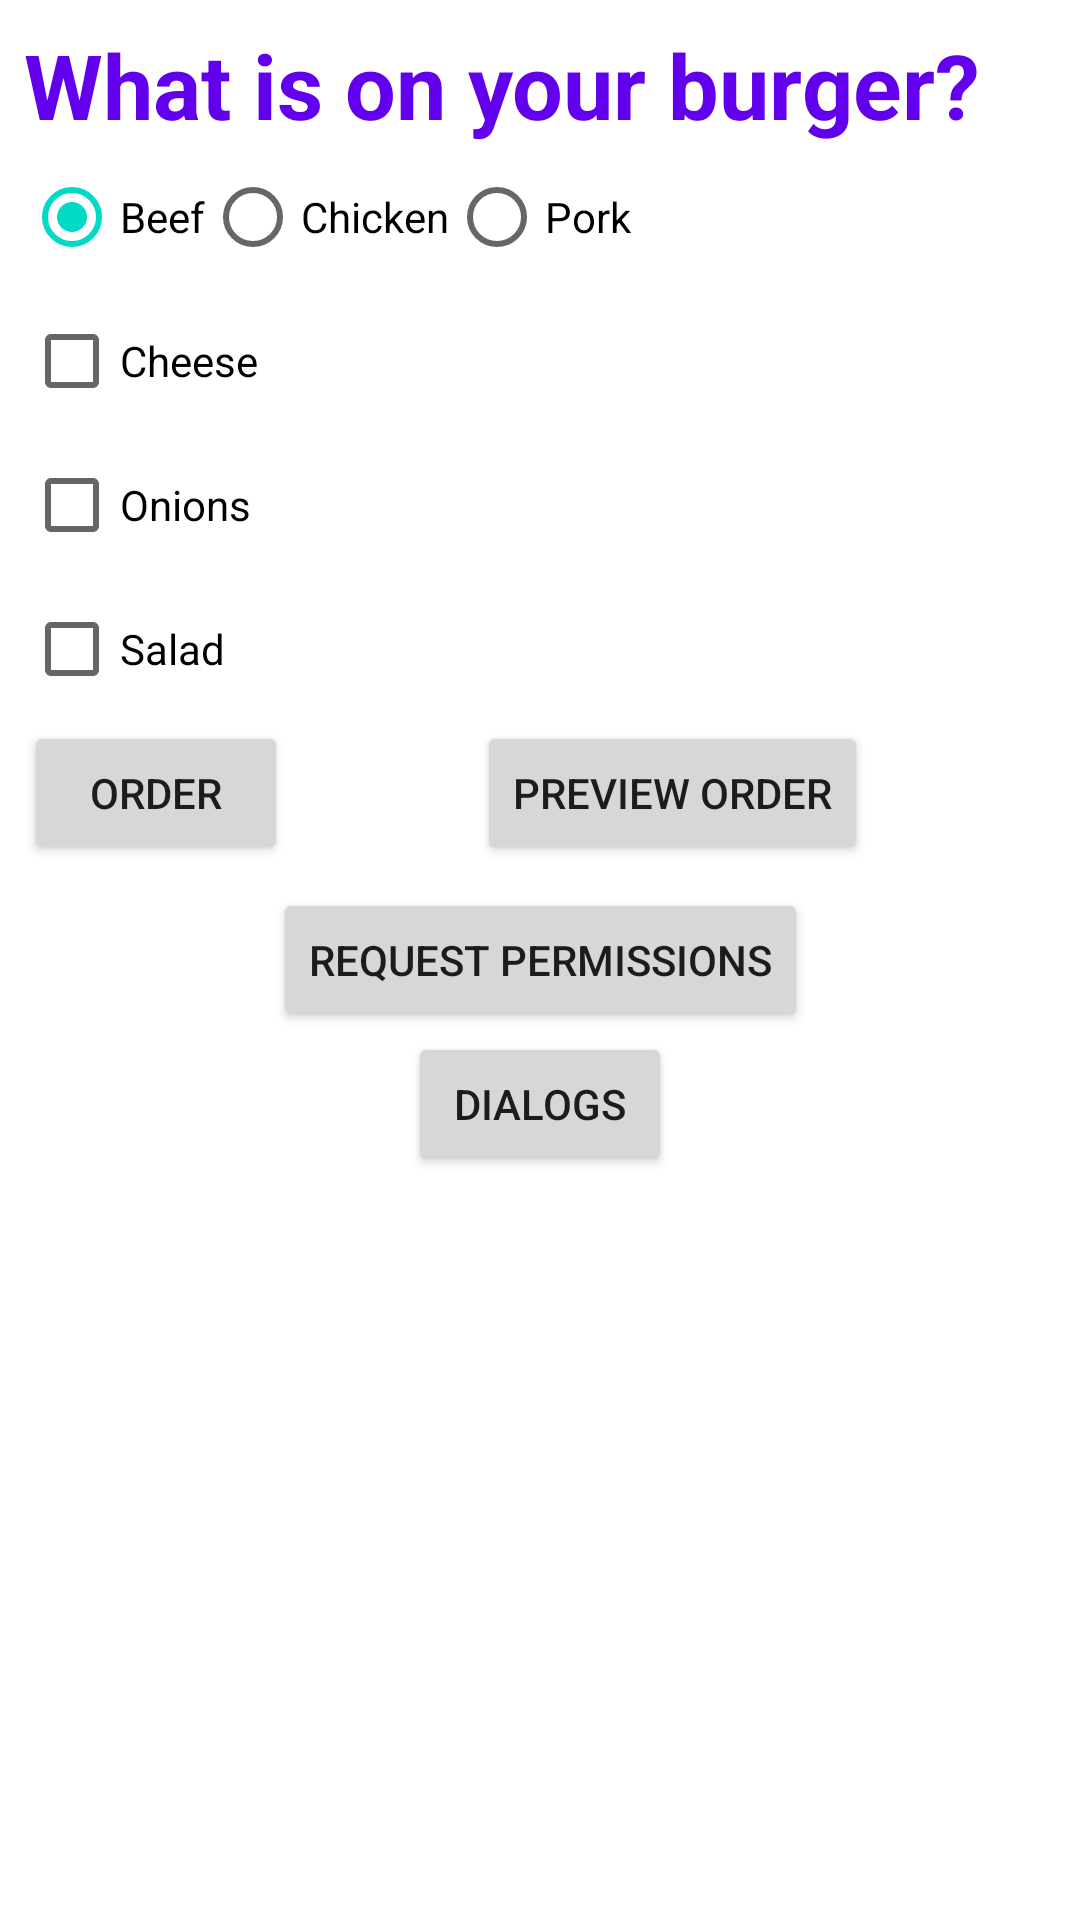

Android layout source for this screen:
<!-- AndroidManifest.xml: application theme Theme.AndroidXMLCancer -->
<!-- res/layout/activity_main.xml -->
<?xml version="1.0" encoding="utf-8"?>
<androidx.constraintlayout.widget.ConstraintLayout
        xmlns:android="http://schemas.android.com/apk/res/android"
        xmlns:tools="http://schemas.android.com/tools"
        xmlns:app="http://schemas.android.com/apk/res-auto"
        android:layout_width="match_parent"
        android:layout_height="match_parent"
        tools:context=".MainActivity"
        android:padding="8dp"
>


    <TextView
            android:id="@+id/tvTitle"
            android:layout_width="match_parent"
            android:layout_height="wrap_content"
            android:text="What is on your burger?"
            android:textSize="30sp"
            android:textStyle="bold"
            android:textColor="@color/design_default_color_primary"
            app:layout_constraintStart_toStartOf="parent"
            app:layout_constraintHorizontal_bias="0.5" app:layout_constraintEnd_toEndOf="parent"
            app:layout_constraintTop_toTopOf="parent"/>
    <RadioGroup
            android:id="@+id/rgMeats"
            android:layout_width="wrap_content"
            android:layout_height="wrap_content"
            android:orientation="horizontal"
            app:layout_constraintStart_toStartOf="parent"
            app:layout_constraintTop_toBottomOf="@+id/tvTitle">
        <RadioButton
                android:id="@+id/rbBeef"
                android:layout_height="wrap_content"
                android:layout_width="wrap_content"
                android:checked="true"
                android:text="Beef"
        />
        <RadioButton
                android:id="@+id/rbChicken"
                android:layout_height="wrap_content"
                android:layout_width="wrap_content"
                android:text="Chicken"
        />
        <RadioButton
                android:id="@+id/rbPork"
                android:layout_height="wrap_content"
                android:layout_width="wrap_content"
                android:text="Pork"
        />
    </RadioGroup>


    <CheckBox
            android:id="@+id/cbCheese"
            android:layout_width="wrap_content"
            android:layout_height="wrap_content"
            android:text="Cheese"
            app:layout_constraintTop_toBottomOf="@+id/rgMeats"
            app:layout_constraintStart_toStartOf="parent"/>
    <CheckBox
            android:id="@+id/cbOnions"
            android:layout_width="wrap_content"
            android:layout_height="wrap_content"
            android:text="Onions"
            app:layout_constraintTop_toBottomOf="@+id/cbCheese"
            app:layout_constraintStart_toStartOf="parent"/>
    <CheckBox
            android:id="@+id/cbSalad"
            android:layout_width="wrap_content"
            android:layout_height="wrap_content"
            android:text="Salad"
            app:layout_constraintTop_toBottomOf="@+id/cbOnions"
            app:layout_constraintStart_toStartOf="parent"/>
    <Button
            android:id="@+id/btnOrder"
            android:layout_width="wrap_content"
            android:layout_height="wrap_content"
            android:text="Order"
            app:layout_constraintTop_toBottomOf="@+id/cbSalad"
            app:layout_constraintStart_toStartOf="parent"
    />

    <Button
            android:id="@+id/btnPreviewOrder"
            android:layout_width="wrap_content"
            android:layout_height="wrap_content"
            android:text="Preview Order"
            app:layout_constraintStart_toEndOf="@+id/btnOrder"
            app:layout_constraintBottom_toBottomOf="@+id/btnOrder"
            app:layout_constraintEnd_toEndOf="parent"
    />

    <Button
            android:id="@+id/btnReqPerms"
            android:layout_width="wrap_content"
            android:layout_height="wrap_content"
            android:text="Request Permissions"
            app:layout_constraintTop_toTopOf="parent"
            app:layout_constraintBottom_toBottomOf="parent"
            app:layout_constraintStart_toStartOf="parent"
            app:layout_constraintEnd_toEndOf="parent"
    />

    <Button
        android:id="@+id/btnDialogs"
        android:layout_width="wrap_content"
        android:layout_height="wrap_content"
        app:layout_constraintTop_toBottomOf="@+id/btnReqPerms"
        app:layout_constraintStart_toStartOf="parent"
        app:layout_constraintEnd_toEndOf="parent"
        android:text="Dialogs"
    />


    <TextView
            android:id="@+id/tvOrder"
            android:layout_width="wrap_content"
            android:layout_height="wrap_content"
            app:layout_constraintStart_toStartOf="parent"
            app:layout_constraintTop_toBottomOf="@+id/btnOrder"
            android:textSize="26sp"
            tools:layout_editor_absoluteY="288dp"
            tools:layout_editor_absoluteX="96dp"/>



</androidx.constraintlayout.widget.ConstraintLayout>
<!-- resources referenced by this layout -->
<resources>
  <style name="Theme.AndroidXMLCancer" parent="Theme.MaterialComponents.DayNight.DarkActionBar">
          
          <item name="colorPrimary">@color/purple_500</item>
          <item name="colorPrimaryVariant">@color/purple_700</item>
          <item name="colorOnPrimary">@color/white</item>
          
          <item name="colorSecondary">@color/teal_200</item>
          <item name="colorSecondaryVariant">@color/teal_700</item>
          <item name="colorOnSecondary">@color/black</item>
          
          <item name="android:statusBarColor">?attr/colorPrimaryVariant</item>
          
      </style>
  <!-- not gathered from this repository: default colours our renderer supplied (Android Studio template values) -->
  <color name="purple_500">#FF6200EE</color>
  <color name="purple_700">#FF3700B3</color>
  <color name="teal_200">#FF03DAC5</color>
  <color name="teal_700">#FF018786</color>
  <color name="black">#FF000000</color>
  <color name="white">#FFFFFFFF</color>
</resources>
